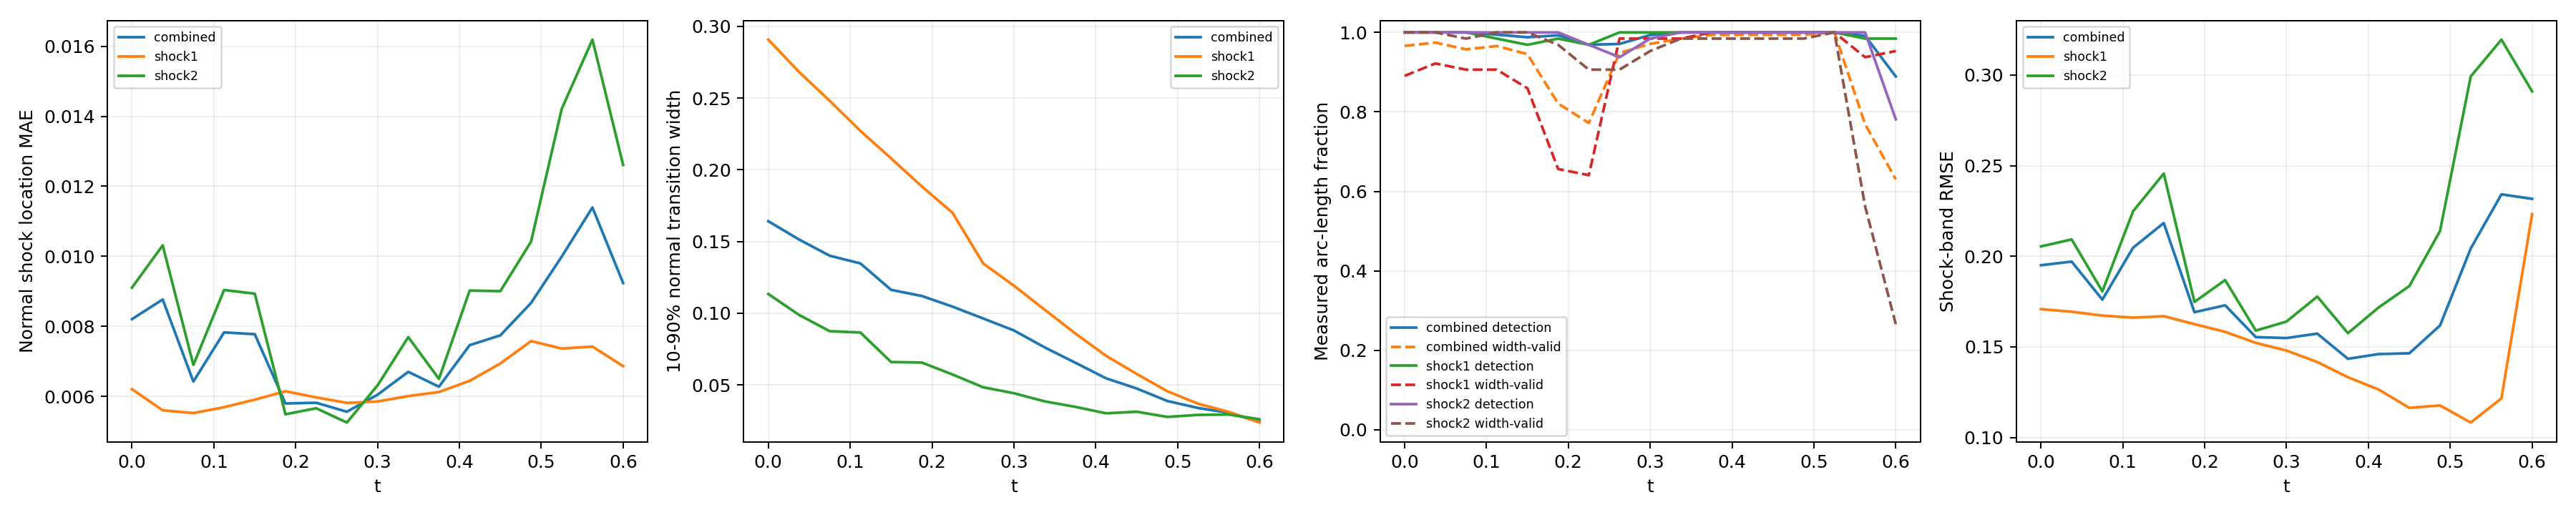

The file beside this chart, header and first rows:
time_index, time, branch, line_length, sample_count, detected_samples, detection_rate, location_mae, location_rmse, location_max, multiple_crossing_rate, width_valid_samples, width_valid_rate, width_mean, width_max, width_underresolved_rate, window_underresolved_rate, shock_band_rmse, shock_band_point_count, shock_band_point_fraction, shock_band_geometry_error_bound
0, 0.0, combined, 2.16, 128, 128, 1.0, 0.008207, 0.009857, 0.02055, 0.0, 121, 0.9661, 0.1642, 0.3225, 0.4016, 0.01078, 0.195, 144, 0.1322, 6.658424289029292e-08
0, 0.0, shock1, 0.6702, 64, 64, 1.0, 0.006207, 0.007203, 0.01175, 0.0, 57, 0.8906, 0.2908, 0.3225, 0.0, 0.0, 0.1708, 46, 0.04224, 1.3947514306706027e-08
0, 0.0, shock2, 1.49, 64, 64, 1.0, 0.009106, 0.01084, 0.02055, 0.0, 64, 1.0, 0.1134, 0.2319, 0.5625, 0.01562, 0.2054, 98, 0.08999, 6.658424289029292e-08
1, 0.0375, combined, 2.218, 128, 128, 1.0, 0.008769, 0.01027, 0.01833, 0.0, 123, 0.9744, 0.1514, 0.3023, 0.5603, 0.0105, 0.197, 146, 0.1341, 6.669404738752308e-08
1, 0.0375, shock1, 0.7278, 64, 64, 1.0, 0.005604, 0.006411, 0.0105, 0.0, 59, 0.9219, 0.2683, 0.3023, 0.0, 0.0, 0.1694, 48, 0.04408, 1.6558067342786713e-08
1, 0.0375, shock2, 1.49, 64, 64, 1.0, 0.01031, 0.01171, 0.01833, 0.0, 64, 1.0, 0.09884, 0.2104, 0.8125, 0.01562, 0.2093, 98, 0.08999, 6.669404738752308e-08
2, 0.075, combined, 2.279, 128, 128, 1.0, 0.006424, 0.007483, 0.01824, 0.0, 121, 0.9573, 0.1401, 0.2831, 0.5657, 0.01022, 0.176, 145, 0.1331, 6.681307982999892e-08
2, 0.075, shock1, 0.7888, 64, 64, 1.0, 0.005524, 0.006339, 0.01045, 0.0, 58, 0.9062, 0.2481, 0.2831, 0.0, 0.0, 0.1672, 51, 0.04683, 1.963948670576033e-08
2, 0.075, shock2, 1.491, 64, 64, 1.0, 0.0069, 0.008022, 0.01824, 0.0, 63, 0.9844, 0.08748, 0.1883, 0.8413, 0.01562, 0.1806, 94, 0.08632, 6.681307982999892e-08
3, 0.1125, combined, 2.349, 128, 127, 0.9943, 0.007829, 0.01026, 0.02765, 0.0, 122, 0.9658, 0.1348, 0.2642, 0.5854, 0.009918, 0.2047, 154, 0.1414, 6.694178865908054e-08
3, 0.1125, shock1, 0.8579, 64, 63, 0.9844, 0.005692, 0.006624, 0.01128, 0.0, 58, 0.9063, 0.2272, 0.2642, 0.0, 0.0, 0.1661, 58, 0.05326, 2.3516953617757946e-08
3, 0.1125, shock2, 1.491, 64, 64, 1.0, 0.009039, 0.01183, 0.02765, 0.0, 64, 1.0, 0.08655, 0.1677, 0.8906, 0.01562, 0.2248, 96, 0.08815, 6.694178865908054e-08
4, 0.15, combined, 2.445, 128, 126, 0.9878, 0.007777, 0.01001, 0.02429, 0.0, 119, 0.9452, 0.1163, 0.2454, 0.6079, 0.01906, 0.2183, 159, 0.146, 6.708067720449737e-08
4, 0.15, shock1, 0.9534, 64, 62, 0.9687, 0.005908, 0.006929, 0.01198, 0.0, 55, 0.8594, 0.208, 0.2454, 0.03636, 0.0, 0.1669, 62, 0.05693, 2.9281827917085644e-08
4, 0.15, shock2, 1.492, 64, 64, 1.0, 0.008934, 0.01151, 0.02429, 0.0, 64, 1.0, 0.06594, 0.1461, 0.9219, 0.03125, 0.2456, 97, 0.08907, 6.708067720449737e-08
5, 0.1875, combined, 2.771, 128, 127, 0.9926, 0.005799, 0.007067, 0.01527, 0.0, 104, 0.821, 0.112, 0.227, 0.6479, 0.0, 0.1691, 182, 0.1671, 6.409417506930003e-08
5, 0.1875, shock1, 1.31, 64, 63, 0.9844, 0.006148, 0.007025, 0.01162, 0.0, 42, 0.6562, 0.1884, 0.227, 0.09524, 0.0, 0.1625, 86, 0.07897, 5.217628388861462e-08
5, 0.1875, shock2, 1.46, 64, 64, 1.0, 0.00549, 0.007105, 0.01527, 0.0, 62, 0.9687, 0.06562, 0.1252, 0.9839, 0.0, 0.1748, 96, 0.08815, 6.409417506930003e-08
6, 0.225, combined, 2.855, 128, 124, 0.9688, 0.005819, 0.007049, 0.01768, 0.0, 99, 0.7719, 0.1046, 0.2075, 0.652, 0.007725, 0.1729, 187, 0.1717, 6.354124201920975e-08
6, 0.225, shock1, 1.444, 64, 62, 0.9687, 0.005973, 0.00675, 0.01028, 0.0, 41, 0.6406, 0.1701, 0.2075, 0.1707, 0.0, 0.1583, 95, 0.08724, 6.354124201920975e-08
6, 0.225, shock2, 1.412, 64, 62, 0.9687, 0.005663, 0.007342, 0.01768, 0.0, 58, 0.9062, 0.05729, 0.1054, 1.0, 0.01562, 0.1869, 92, 0.08448, 5.975755905716501e-08
7, 0.2625, combined, 2.797, 128, 124, 0.9709, 0.005563, 0.006747, 0.01918, 0.0, 121, 0.9481, 0.09634, 0.1873, 0.6737, 0.04578, 0.1554, 185, 0.1699, 6.845930280463765e-08
7, 0.2625, shock1, 1.497, 64, 64, 1.0, 0.005814, 0.006566, 0.0107, 0.0, 63, 0.9844, 0.1347, 0.1873, 0.4127, 0.03125, 0.1522, 99, 0.09091, 6.845930280463765e-08
7, 0.2625, shock2, 1.301, 64, 60, 0.9375, 0.005255, 0.006962, 0.01918, 0.0, 58, 0.9062, 0.04836, 0.08664, 1.0, 0.0625, 0.159, 86, 0.07897, 5.124180803408787e-08
8, 0.3, combined, 2.592, 128, 127, 0.9934, 0.006049, 0.007269, 0.0224, 0.0, 124, 0.9711, 0.088, 0.1683, 0.6943, 0.008997, 0.1549, 167, 0.1534, 6.736119881787938e-08
8, 0.3, shock1, 1.492, 64, 64, 1.0, 0.005855, 0.006709, 0.01119, 0.0, 63, 0.9844, 0.1192, 0.1683, 0.4762, 0.01562, 0.1479, 97, 0.08907, 6.736119881787938e-08
8, 0.3, shock2, 1.1, 64, 63, 0.9844, 0.006315, 0.007978, 0.0224, 0.0, 61, 0.9531, 0.04422, 0.07, 1.0, 0.0, 0.164, 70, 0.06428, 3.797078142723151e-08
9, 0.3375, combined, 2.531, 128, 128, 1.0, 0.006702, 0.008134, 0.0222, 0.0, 126, 0.9844, 0.07622, 0.1471, 0.8037, 0.0, 0.1573, 165, 0.1515, 6.662424470158782e-08
9, 0.3375, shock1, 1.49, 64, 64, 1.0, 0.00601, 0.006912, 0.01219, 0.0, 63, 0.9844, 0.1025, 0.1471, 0.6667, 0.0, 0.1416, 98, 0.08999, 6.662424470158782e-08
9, 0.3375, shock2, 1.04, 64, 64, 1.0, 0.007694, 0.009616, 0.0222, 0.0, 63, 0.9844, 0.03855, 0.05454, 1.0, 0.0, 0.1777, 67, 0.06152, 3.4063008689124375e-08
10, 0.375, combined, 2.491, 128, 128, 1.0, 0.006278, 0.007663, 0.02151, 0.0, 127, 0.9937, 0.06551, 0.1274, 0.9812, 0.01257, 0.1434, 161, 0.1478, 6.615651832254533e-08
10, 0.375, shock1, 1.489, 64, 64, 1.0, 0.006126, 0.007134, 0.01314, 0.0, 64, 1.0, 0.08591, 0.1274, 0.9687, 0.0, 0.1332, 97, 0.08907, 6.615651832254533e-08
10, 0.375, shock2, 1.002, 64, 64, 1.0, 0.006502, 0.008387, 0.02151, 0.0, 63, 0.9844, 0.03474, 0.05208, 1.0, 0.03125, 0.1575, 64, 0.05877, 3.150907890351122e-08
11, 0.4125, combined, 2.461, 128, 128, 1.0, 0.007464, 0.008807, 0.02351, 0.0, 127, 0.9938, 0.05464, 0.1066, 1.0, 0.01853, 0.146, 157, 0.1442, 6.590986799439683e-08
11, 0.4125, shock1, 1.488, 64, 64, 1.0, 0.006445, 0.007467, 0.01366, 0.0, 64, 1.0, 0.07036, 0.1066, 1.0, 0.0, 0.1264, 95, 0.08724, 6.590986799439683e-08
11, 0.4125, shock2, 0.9729, 64, 64, 1.0, 0.009022, 0.01053, 0.02351, 0.0, 63, 0.9844, 0.03021, 0.0487, 1.0, 0.04688, 0.1718, 62, 0.05693, 2.9523244347385428e-08
12, 0.45, combined, 2.436, 128, 128, 1.0, 0.007744, 0.009054, 0.024, 0.0, 127, 0.9939, 0.04752, 0.08451, 1.0, 0.01824, 0.1464, 163, 0.1497, 6.586163615500774e-08
12, 0.45, shock1, 1.488, 64, 64, 1.0, 0.00694, 0.007927, 0.01461, 0.0, 64, 1.0, 0.05767, 0.08451, 1.0, 0.0, 0.1163, 99, 0.09091, 6.586163615500774e-08
12, 0.45, shock2, 0.9479, 64, 64, 1.0, 0.009006, 0.01058, 0.024, 0.0, 63, 0.9844, 0.03132, 0.04901, 1.0, 0.04688, 0.1835, 64, 0.05877, 2.786237449379378e-08
13, 0.4875, combined, 2.414, 128, 128, 1.0, 0.008668, 0.0103, 0.02422, 0.0, 127, 0.994, 0.03879, 0.06614, 1.0, 0.02761, 0.1618, 158, 0.1451, 6.600759578525914e-08
13, 0.4875, shock1, 1.489, 64, 64, 1.0, 0.00758, 0.008719, 0.01744, 0.0, 64, 1.0, 0.04559, 0.06614, 1.0, 0.01563, 0.1177, 97, 0.08907, 6.600759578525914e-08
13, 0.4875, shock2, 0.9257, 64, 64, 1.0, 0.01042, 0.01243, 0.02422, 0.0, 63, 0.9844, 0.02769, 0.04514, 1.0, 0.04688, 0.214, 61, 0.05601, 2.6416177057523397e-08
14, 0.525, combined, 2.36, 128, 128, 1.0, 0.009993, 0.01197, 0.02475, 0.0, 128, 1.0, 0.03391, 0.05336, 1.0, 0.01798, 0.2043, 153, 0.1405, 6.314095320379345e-08
14, 0.525, shock1, 1.455, 64, 64, 1.0, 0.007367, 0.008979, 0.01908, 0.0, 64, 1.0, 0.0369, 0.05336, 1.0, 0.0, 0.1082, 94, 0.08632, 6.314095320379345e-08
14, 0.525, shock2, 0.9053, 64, 64, 1.0, 0.01421, 0.01563, 0.02475, 0.0, 64, 1.0, 0.02911, 0.0466, 1.0, 0.04687, 0.2992, 59, 0.05418, 2.512436485592005e-08
15, 0.5625, combined, 1.972, 128, 127, 0.9914, 0.0114, 0.01389, 0.02626, 0.0, 96, 0.769, 0.03059, 0.05032, 1.0, 0.02106, 0.2342, 133, 0.1221, 3.692435790894428e-08
15, 0.5625, shock1, 1.086, 64, 63, 0.9844, 0.007423, 0.009527, 0.02182, 0.0, 60, 0.9375, 0.03121, 0.05032, 1.0, 0.0, 0.1216, 72, 0.06612, 3.692435790894428e-08
15, 0.5625, shock2, 0.8862, 64, 64, 1.0, 0.01619, 0.01778, 0.02626, 0.0, 36, 0.5625, 0.02933, 0.04599, 1.0, 0.04687, 0.3196, 61, 0.05601, 2.3950028866640355e-08
16, 0.6, combined, 1.847, 128, 113, 0.8889, 0.009238, 0.01144, 0.02744, 0.0, 78, 0.63, 0.02423, 0.04617, 1.0, 0.02203, 0.2317, 111, 0.1019, 2.9741702502045213e-08
16, 0.6, shock1, 0.9787, 64, 63, 0.9844, 0.006864, 0.008526, 0.0196, 0.0, 61, 0.9531, 0.02377, 0.04617, 1.0, 0.0, 0.2233, 66, 0.06061, 2.9741702502045213e-08
16, 0.6, shock2, 0.8679, 64, 50, 0.7812, 0.01261, 0.01462, 0.02744, 0.0, 17, 0.2656, 0.02609, 0.03456, 1.0, 0.04688, 0.291, 58, 0.05326, 2.286875633820104e-08
